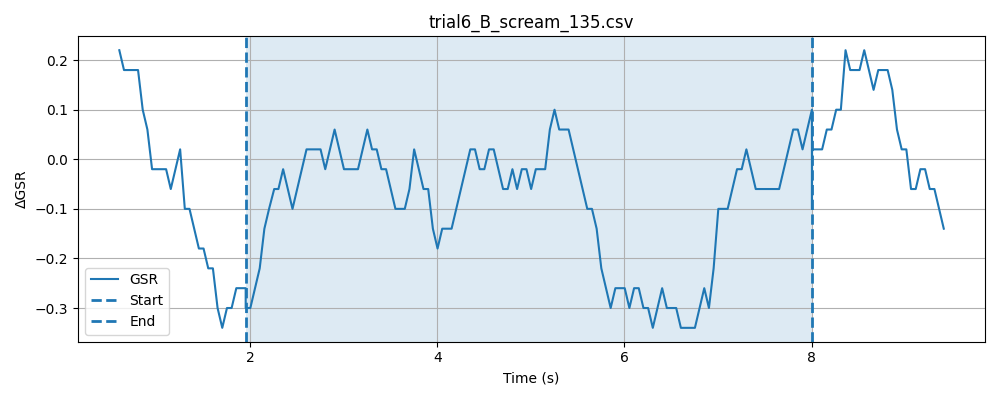

Values plotted in this chart, from the file beside it:
timestamp, elapsed_sec, gsr_raw, phase
1778478351, 0.04891, 4094, baseline
1778478351, 0.09889, 4094, baseline
1778478351, 0.1488, 4094, baseline
1778478351, 0.1991, 4093, baseline
1778478351, 0.2491, 4095, baseline
1778478351, 0.299, 4094, baseline
1778478351, 0.349, 4094, baseline
1778478351, 0.3991, 4093, baseline
1778478351, 0.4492, 4093, baseline
1778478351, 0.4992, 4094, baseline
1778478351, 0.5492, 4094, baseline
1778478351, 0.5991, 4093, baseline
1778478351, 0.6492, 4093, baseline
1778478352, 0.6992, 4094, baseline
1778478352, 0.7492, 4093, baseline
1778478352, 0.7993, 4094, baseline
1778478352, 0.8494, 4094, baseline
1778478352, 0.8993, 4094, baseline
1778478352, 0.9493, 4094, baseline
1778478352, 0.9994, 4094, baseline
1778478352, 1.049, 4095, baseline
1778478352, 1.099, 4094, baseline
1778478352, 1.149, 4093, baseline
1778478352, 1.199, 4094, baseline
1778478352, 1.249, 4092, baseline
1778478352, 1.299, 4093, baseline
1778478352, 1.349, 4094, baseline
1778478352, 1.399, 4094, baseline
1778478352, 1.45, 4093, baseline
1778478352, 1.5, 4093, baseline
1778478352, 1.55, 4093, baseline
1778478352, 1.6, 4092, baseline
1778478352, 1.65, 4093, baseline
1778478353, 1.7, 4093, baseline
1778478353, 1.75, 4094, baseline
1778478353, 1.8, 4093, baseline
1778478353, 1.85, 4094, baseline
1778478353, 1.9, 4094, baseline
1778478353, 1.95, 4091, baseline
1778478353, 2, 4093, baseline
1778478353, 0.04724, 4093, stimulus
1778478353, 0.09705, 4093, stimulus
1778478353, 0.1472, 4094, stimulus
1778478353, 0.1972, 4093, stimulus
1778478353, 0.2472, 4094, stimulus
1778478353, 0.2972, 4093, stimulus
1778478353, 0.3521, 4093, stimulus
1778478353, 0.3973, 4094, stimulus
1778478353, 0.4475, 4094, stimulus
1778478353, 0.4976, 4093, stimulus
1778478353, 0.5477, 4093, stimulus
1778478353, 0.5976, 4094, stimulus
1778478353, 0.6477, 4093, stimulus
1778478354, 0.6976, 4093, stimulus
1778478354, 0.7477, 4094, stimulus
1778478354, 0.7976, 4094, stimulus
1778478354, 0.8477, 4094, stimulus
1778478354, 0.8978, 4094, stimulus
1778478354, 0.9476, 4094, stimulus
1778478354, 0.9979, 4094, stimulus
... 166 more rows
